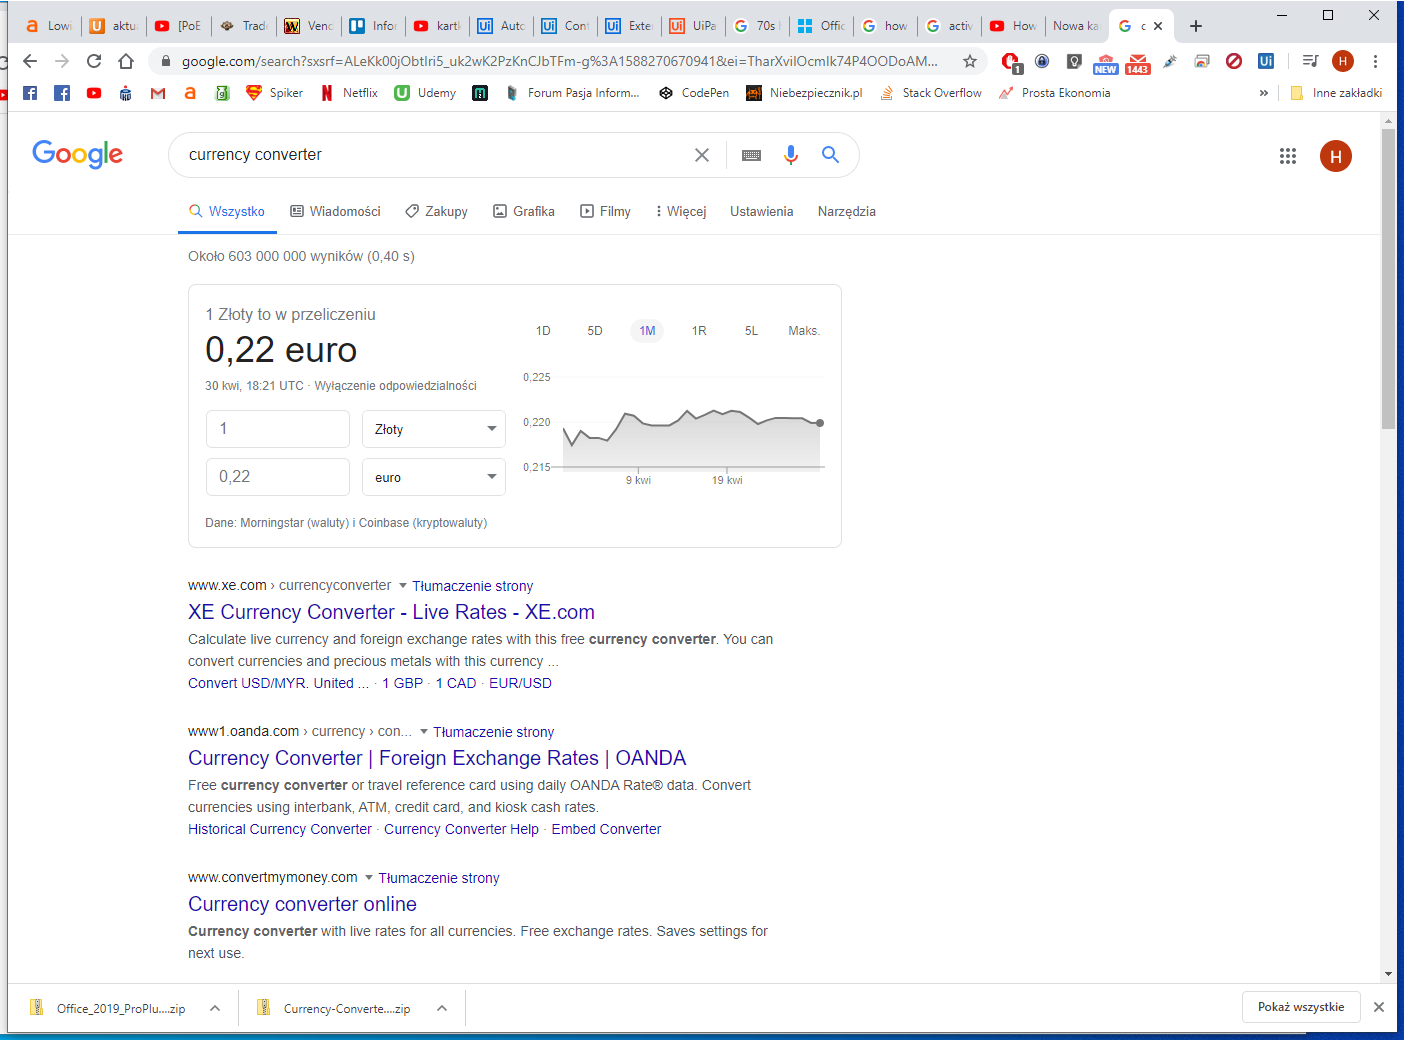
Task: Start with a blank project to design a new task automation
Workflow: Main

Step 1: Use Browser Chrome: currency converter - Szukaj w Google in window 'currency converter - Szukaj w Google' (chrome.exe)

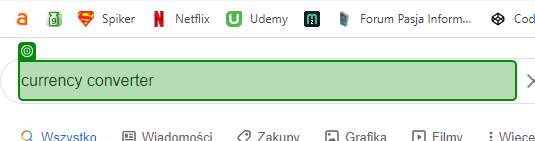
Step 2: type "[string.Format("{0} to USD{1}", CurrentRow.ByField("Currency"), "[k(enter)]".ToString)]" into 'currency converter'

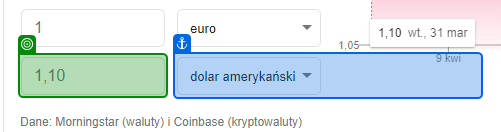
Step 3: get-text from '1.10'